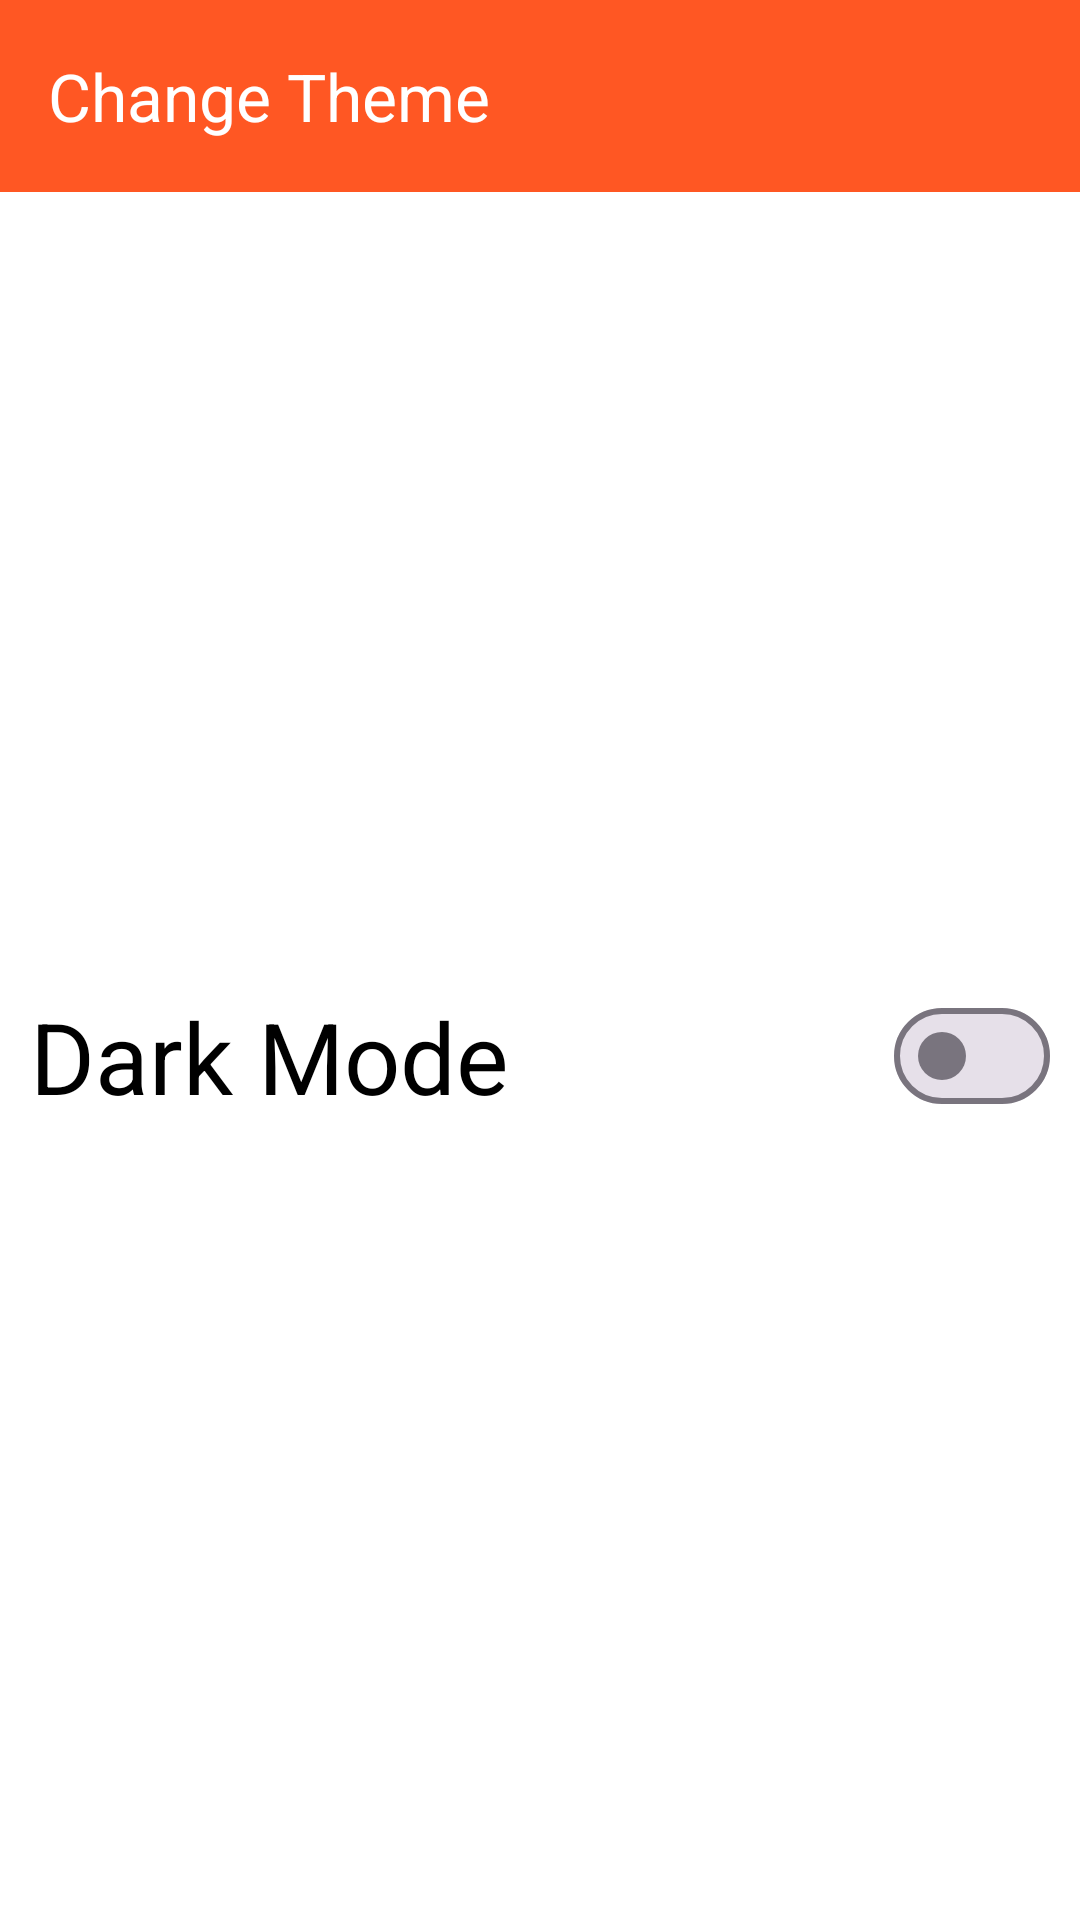

Layout XML and referenced resources for this Android screen:
<!-- AndroidManifest.xml: application theme Theme.ZorvynJava -->
<!-- res/layout/activity_change_theme.xml -->
<?xml version="1.0" encoding="utf-8"?>
<androidx.constraintlayout.widget.ConstraintLayout xmlns:android="http://schemas.android.com/apk/res/android"
    xmlns:app="http://schemas.android.com/apk/res-auto"
    xmlns:tools="http://schemas.android.com/tools"
    android:id="@+id/main"
    android:layout_width="match_parent"
    android:layout_height="match_parent"
    android:background="@color/background_color"
    tools:context=".ui.ChangeThemeActivity">

    <com.google.android.material.appbar.AppBarLayout
        android:id="@+id/appBarLayout2"
        android:layout_width="match_parent"
        android:layout_height="wrap_content"
        android:background="@color/bar_color"
        app:layout_constraintEnd_toEndOf="parent"
        app:layout_constraintStart_toStartOf="parent"
        app:layout_constraintTop_toTopOf="parent">

        <com.google.android.material.appbar.MaterialToolbar
            android:id="@+id/toolbar2"
            android:layout_width="match_parent"
            android:layout_height="?attr/actionBarSize"
            app:title="Change Theme"
            app:titleTextColor="@color/white"
            app:navigationIcon="@drawable/arrow_back_24px"/>

    </com.google.android.material.appbar.AppBarLayout>

    <LinearLayout
        android:layout_width="match_parent"
        android:layout_height="wrap_content"
        android:orientation="horizontal"
        android:layout_margin="10dp"
        android:gravity="center_vertical"
        app:layout_constraintEnd_toEndOf="parent"
        app:layout_constraintStart_toStartOf="parent"
        app:layout_constraintTop_toBottomOf="@id/appBarLayout2"
        app:layout_constraintBottom_toBottomOf="parent">

        <TextView
            android:layout_width="wrap_content"
            android:layout_height="wrap_content"
            android:text="Dark Mode"
            android:textSize="33sp"
            android:textColor="@color/text_color"
            android:layout_weight="1"/>

        <com.google.android.material.materialswitch.MaterialSwitch
            android:layout_width="wrap_content"
            android:layout_height="wrap_content"
            android:id="@+id/mySwitch"
            android:thumbTint="@color/switch_thumb"
            android:trackTint="@color/switch_track"/>
    </LinearLayout>

</androidx.constraintlayout.widget.ConstraintLayout>
<!-- resources referenced by this layout -->
<resources>
  <color name="background_color">#FFFFFFFF</color>
  <color name="bar_color">#FFFF5723</color>
  <color name="switch_thumb">#FFFF5722</color>
  <color name="switch_track">#FFFAAE97</color>
  <color name="text_color">#FF000000</color>
  <color name="white">#FFFFFFFF</color>
  <style name="Theme.ZorvynJava" parent="Base.Theme.ZorvynJava" />
  <style name="Base.Theme.ZorvynJava" parent="Theme.Material3.DayNight.NoActionBar">
  
          <item name="android:statusBarColor">@color/bar_color</item>
      </style>
</resources>
